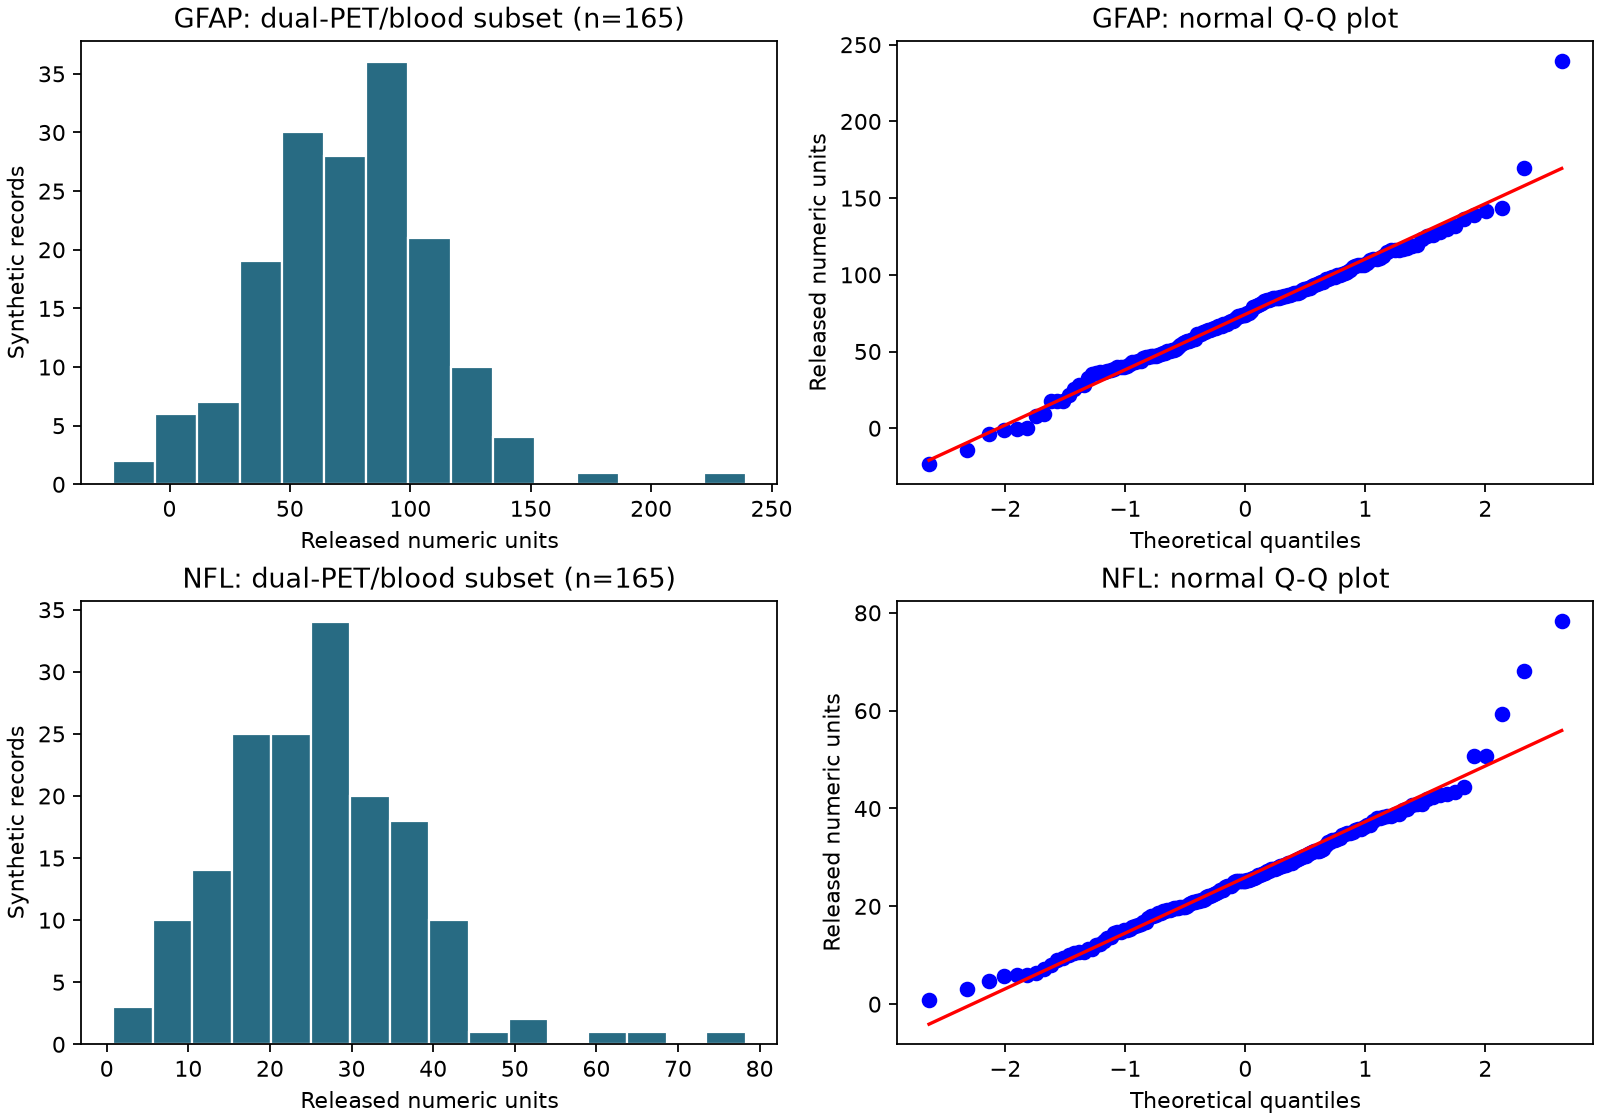

Data behind this chart, as committed beside it:
population, field, n, mean, sd, minimum, q1, median, q3, maximum, skewness, excess_kurtosis, nonpositive, missing
all_blood, GFAP, 618, 73.5, 35.42, -35.31, 49.86, 72.03, 93.8, 239.3, 0.4647, 1.247, 8, 0
all_blood, NFL, 618, 25.63, 12.41, -48.48, 18.47, 24.91, 32.76, 82.23, 0.1565, 3.765, 8, 0
all_blood, PTAU217, 618, 0.3418, 0.4185, -1.25, 0.1196, 0.2773, 0.5289, 2.526, 0.9063, 3.731, 85, 0
dual_PET_blood, GFAP, 165, 74.25, 36.23, -23.43, 48.99, 74.06, 97.04, 239.3, 0.3617, 2.097, 5, 0
dual_PET_blood, NFL, 165, 25.92, 11.54, 0.7788, 19.11, 25.25, 32.61, 78.3, 0.8785, 2.748, 0, 0
dual_PET_blood, PTAU217, 165, 0.3469, 0.4289, -1.25, 0.09939, 0.3031, 0.5638, 2.031, 0.4622, 2.642, 27, 0
